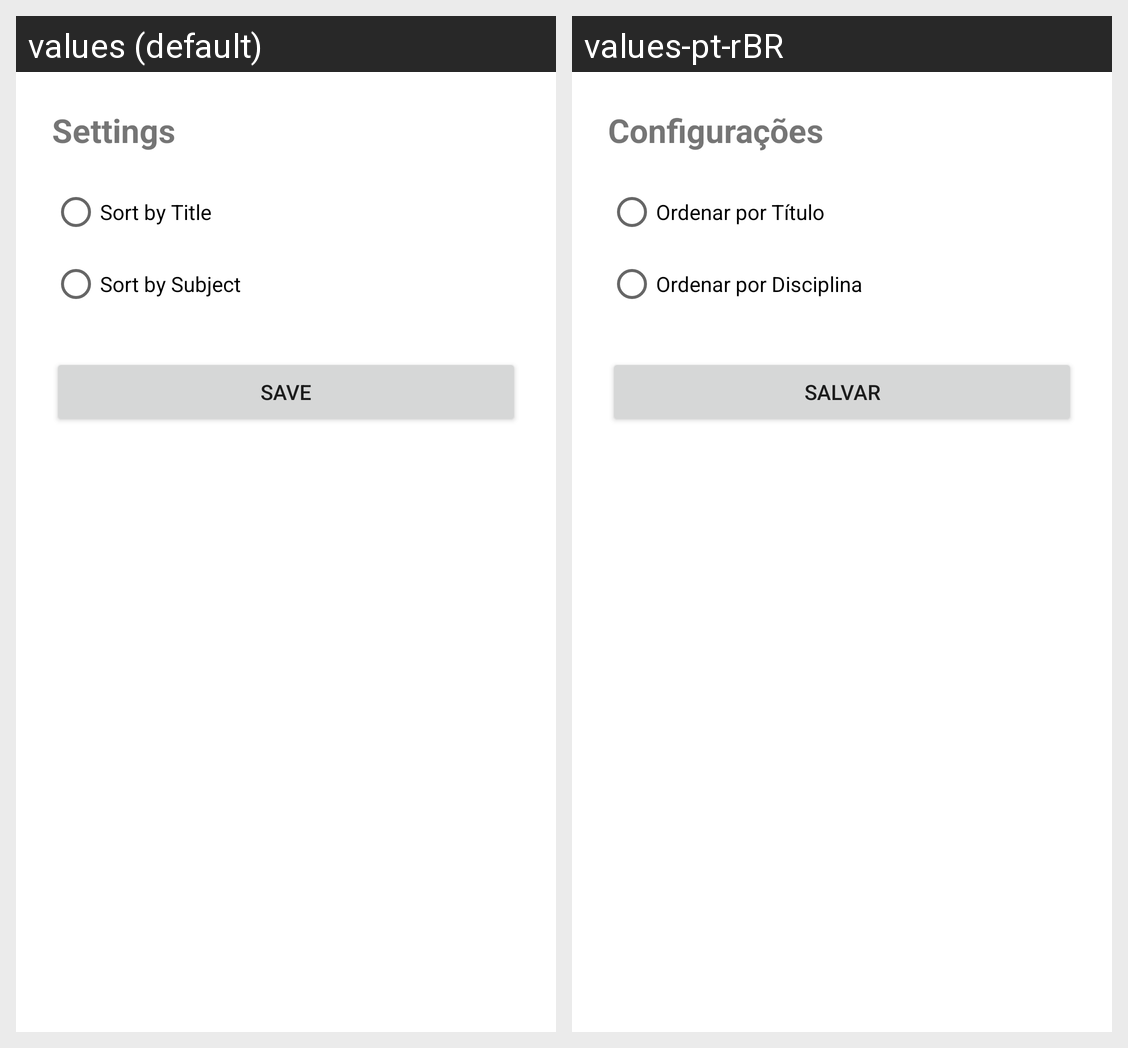

Here is an Android app screen in its default locale and in the app's own translations. Write out the translated-string differences for the strings that appear on this screen.
Android screen res/layout/activity_configuracoes.xml rendered under 2 locales, left to right: values (default), values-pt-rBR. Device: Nexus 5 (rendered at 1080×1920; each locale shown at half size, 540×960, under a caption strip naming it); theme Theme.Controledeestudos.
Strings drawn on this screen, with the default value and each locale's value (text and hints the layout hard-codes, and strings that could not be matched under every locale, appear in the picture but are not listed):

configuracoes
  values: Settings
  values-pt-rBR: Configurações

ordenar_titulo
  values: Sort by Title
  values-pt-rBR: Ordenar por Título

ordenar_disciplina
  values: Sort by Subject
  values-pt-rBR: Ordenar por Disciplina

salvar
  values: Save
  values-pt-rBR: Salvar
